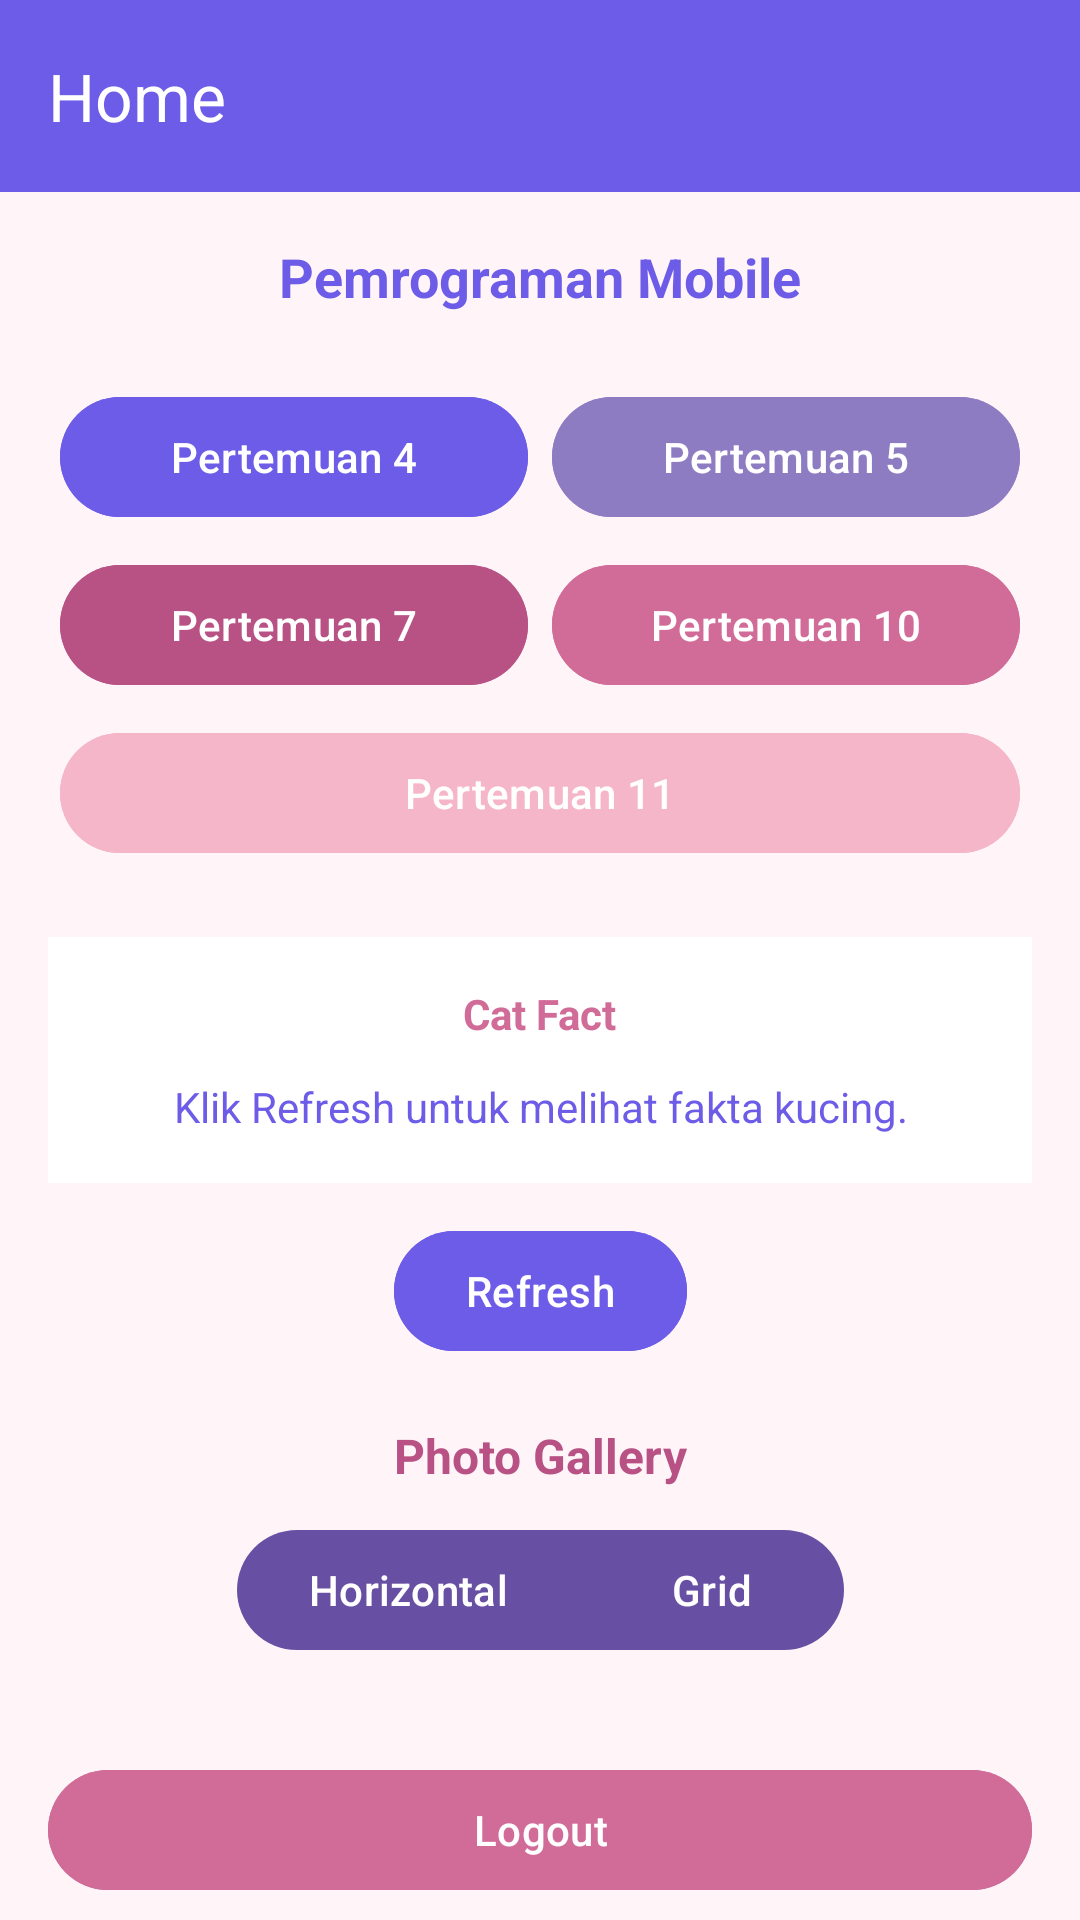

Reconstruct the res/layout file that produces this screen, plus the resources it refers to.
<!-- AndroidManifest.xml: application theme Theme.Najahtiemobile -->
<!-- res/layout/fragment_home.xml -->
<?xml version="1.0" encoding="utf-8"?>
<androidx.coordinatorlayout.widget.CoordinatorLayout
    xmlns:android="http://schemas.android.com/apk/res/android"
    xmlns:app="http://schemas.android.com/apk/res-auto"
    xmlns:tools="http://schemas.android.com/tools"
    android:layout_width="match_parent"
    android:layout_height="match_parent"
    android:background="#FFF5F8">

    
    <com.google.android.material.appbar.AppBarLayout
        android:id="@+id/appBarLayout"
        android:layout_width="match_parent"
        android:layout_height="wrap_content"
        android:background="#6C5CE7">

        <com.google.android.material.appbar.MaterialToolbar
            android:id="@+id/toolbar"
            android:layout_width="match_parent"
            android:layout_height="?attr/actionBarSize"
            android:background="#6C5CE7"
            app:title="Home"
            app:titleTextColor="@android:color/white" />

    </com.google.android.material.appbar.AppBarLayout>

    
    <androidx.core.widget.NestedScrollView
        android:layout_width="match_parent"
        android:layout_height="match_parent"
        android:fillViewport="true"
        android:clipToPadding="false"
        app:layout_behavior="@string/appbar_scrolling_view_behavior">

        <androidx.constraintlayout.widget.ConstraintLayout
            android:layout_width="match_parent"
            android:layout_height="wrap_content"
            android:padding="16dp">

            
            <TextView
                android:id="@+id/tvWelcome"
                android:layout_width="wrap_content"
                android:layout_height="wrap_content"
                android:text="Pemrograman Mobile"
                android:textColor="#6C5CE7"
                android:textSize="18sp"
                android:textStyle="bold"
                app:layout_constraintTop_toTopOf="parent"
                app:layout_constraintStart_toStartOf="parent"
                app:layout_constraintEnd_toEndOf="parent" />

            
            <LinearLayout
                android:id="@+id/grid_button"
                android:layout_width="match_parent"
                android:layout_height="wrap_content"
                android:layout_marginTop="20dp"
                android:orientation="vertical"
                app:layout_constraintTop_toBottomOf="@id/tvWelcome"
                app:layout_constraintStart_toStartOf="parent"
                app:layout_constraintEnd_toEndOf="parent">

                
                <LinearLayout
                    android:layout_width="match_parent"
                    android:layout_height="wrap_content"
                    android:orientation="horizontal">

                    <com.google.android.material.button.MaterialButton
                        android:id="@+id/btnToFourth"
                        android:layout_width="0dp"
                        android:layout_height="48dp"
                        android:layout_weight="1"
                        android:layout_margin="4dp"
                        android:text="Pertemuan 4"
                        android:textAllCaps="false"
                        android:textColor="#FFFFFF"
                        android:backgroundTint="#6C5CE7"
                        app:cornerRadius="25dp" />

                    <com.google.android.material.button.MaterialButton
                        android:id="@+id/btnToFifth"
                        android:layout_width="0dp"
                        android:layout_height="48dp"
                        android:layout_weight="1"
                        android:layout_margin="4dp"
                        android:text="Pertemuan 5"
                        android:textAllCaps="false"
                        android:textColor="#FFFFFF"
                        android:backgroundTint="#8E7CC3"
                        app:cornerRadius="25dp" />

                </LinearLayout>

                
                <LinearLayout
                    android:layout_width="match_parent"
                    android:layout_height="wrap_content"
                    android:orientation="horizontal">

                    <com.google.android.material.button.MaterialButton
                        android:id="@+id/btnToSeventh"
                        android:layout_width="0dp"
                        android:layout_height="48dp"
                        android:layout_weight="1"
                        android:layout_margin="4dp"
                        android:text="Pertemuan 7"
                        android:textAllCaps="false"
                        android:textColor="#FFFFFF"
                        android:backgroundTint="#B85285"
                        app:cornerRadius="25dp" />

                    <com.google.android.material.button.MaterialButton
                        android:id="@+id/btnToTenth"
                        android:layout_width="0dp"
                        android:layout_height="48dp"
                        android:layout_weight="1"
                        android:layout_margin="4dp"
                        android:text="Pertemuan 10"
                        android:textAllCaps="false"
                        android:textColor="#FFFFFF"
                        android:backgroundTint="#D16B98"
                        app:cornerRadius="25dp" />

                </LinearLayout>

                
                <com.google.android.material.button.MaterialButton
                    android:id="@+id/btnToEleven"
                    android:layout_width="match_parent"
                    android:layout_height="48dp"
                    android:layout_margin="4dp"
                    android:text="Pertemuan 11"
                    android:textAllCaps="false"
                    android:textColor="#FFFFFF"
                    android:backgroundTint="#F4B6C8"
                    app:cornerRadius="25dp" />

            </LinearLayout>

            
            <LinearLayout
                android:id="@+id/layoutCatFact"
                android:layout_width="match_parent"
                android:layout_height="wrap_content"
                android:layout_marginTop="20dp"
                android:orientation="vertical"
                android:gravity="center"
                android:padding="16dp"
                android:background="#FFFFFF"
                app:layout_constraintTop_toBottomOf="@id/grid_button"
                app:layout_constraintStart_toStartOf="parent"
                app:layout_constraintEnd_toEndOf="parent">

                <TextView
                    android:layout_width="wrap_content"
                    android:layout_height="wrap_content"
                    android:text="Cat Fact"
                    android:textColor="#D16B98"
                    android:textSize="14sp"
                    android:textStyle="bold" />

                <TextView
                    android:id="@+id/tvCatFact"
                    android:layout_width="match_parent"
                    android:layout_height="wrap_content"
                    android:layout_marginTop="12dp"
                    android:gravity="center"
                    android:text="Klik Refresh untuk melihat fakta kucing."
                    android:textColor="#6C5CE7"
                    android:textSize="14sp" />

            </LinearLayout>

            
            <com.google.android.material.button.MaterialButton
                android:id="@+id/btnRefresh"
                android:layout_width="wrap_content"
                android:layout_height="48dp"
                android:layout_marginTop="12dp"
                android:text="Refresh"
                android:textAllCaps="false"
                android:textColor="#FFFFFF"
                android:backgroundTint="#6C5CE7"
                app:cornerRadius="25dp"
                app:layout_constraintTop_toBottomOf="@id/layoutCatFact"
                app:layout_constraintStart_toStartOf="parent"
                app:layout_constraintEnd_toEndOf="parent" />

            
            <TextView
                android:id="@+id/tvGalleryTitle"
                android:layout_width="wrap_content"
                android:layout_height="wrap_content"
                android:layout_marginTop="20dp"
                android:text="Photo Gallery"
                android:textColor="#B85285"
                android:textSize="16sp"
                android:textStyle="bold"
                app:layout_constraintTop_toBottomOf="@id/btnRefresh"
                app:layout_constraintStart_toStartOf="parent"
                app:layout_constraintEnd_toEndOf="parent" />

            
            <com.google.android.material.button.MaterialButtonToggleGroup
                android:id="@+id/toggleGalleryMode"
                android:layout_width="wrap_content"
                android:layout_height="wrap_content"
                android:layout_marginTop="10dp"
                app:singleSelection="true"
                app:selectionRequired="true"
                app:checkedButton="@id/btnHorizontal"
                app:layout_constraintTop_toBottomOf="@id/tvGalleryTitle"
                app:layout_constraintStart_toStartOf="parent"
                app:layout_constraintEnd_toEndOf="parent">

                <com.google.android.material.button.MaterialButton
                    android:id="@+id/btnHorizontal"
                    android:layout_width="wrap_content"
                    android:layout_height="wrap_content"
                    android:text="Horizontal"
                    android:textAllCaps="false" />

                <com.google.android.material.button.MaterialButton
                    android:id="@+id/btnGrid"
                    android:layout_width="wrap_content"
                    android:layout_height="wrap_content"
                    android:text="Grid"
                    android:textAllCaps="false" />

            </com.google.android.material.button.MaterialButtonToggleGroup>

            
            <androidx.recyclerview.widget.RecyclerView
                android:id="@+id/rvGallery"
                android:layout_width="0dp"
                android:layout_height="wrap_content"
                android:layout_marginTop="12dp"
                android:nestedScrollingEnabled="false"
                app:layout_constraintTop_toBottomOf="@id/toggleGalleryMode"
                app:layout_constraintStart_toStartOf="parent"
                app:layout_constraintEnd_toEndOf="parent"
                tools:listitem="@layout/item_photo" />

            
            <com.google.android.material.button.MaterialButton
                android:id="@+id/btnLogout"
                android:layout_width="match_parent"
                android:layout_height="48dp"
                android:layout_marginTop="20dp"
                android:layout_marginBottom="16dp"
                android:text="Logout"
                android:textAllCaps="false"
                android:textColor="#FFFFFF"
                android:backgroundTint="#D16B98"
                app:cornerRadius="25dp"
                app:layout_constraintTop_toBottomOf="@id/rvGallery"
                app:layout_constraintStart_toStartOf="parent"
                app:layout_constraintEnd_toEndOf="parent"
                app:layout_constraintBottom_toBottomOf="parent" />

        </androidx.constraintlayout.widget.ConstraintLayout>

    </androidx.core.widget.NestedScrollView>

</androidx.coordinatorlayout.widget.CoordinatorLayout>
<!-- resources referenced by this layout -->
<resources>
  <style name="Theme.Najahtiemobile" parent="Base.Theme.Najahtiemobile" />
  <style name="Base.Theme.Najahtiemobile" parent="Theme.Material3.DayNight.NoActionBar">
          
          
      </style>
</resources>
